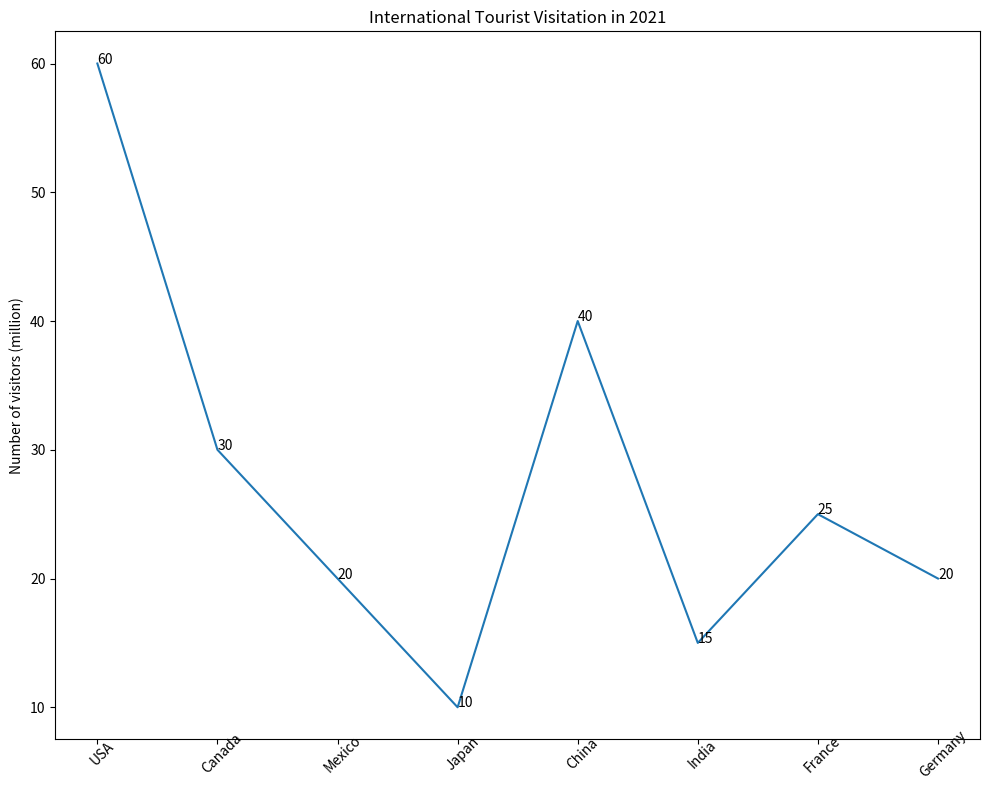

Python code for this plot: (Note: this script raises an exception after producing the figure.)

import matplotlib.pyplot as plt
import numpy as np 

Country = ['USA','Canada','Mexico','Japan','China','India','France','Germany']
Number_of_visitors = [60,30,20,10,40,15,25,20]

fig = plt.figure(figsize=(10,8))
plt.plot(Country, Number_of_visitors)
plt.xticks(np.arange(len(Country)), Country, rotation=45, wrap=True)
plt.title('International Tourist Visitation in 2021')
plt.ylabel('Number of visitors (million)')
for a,b in zip(Country, Number_of_visitors):
    plt.annotate(b,xy=(a,b))
plt.tight_layout()
plt.savefig('line chart/png/522.png')
plt.clf()
